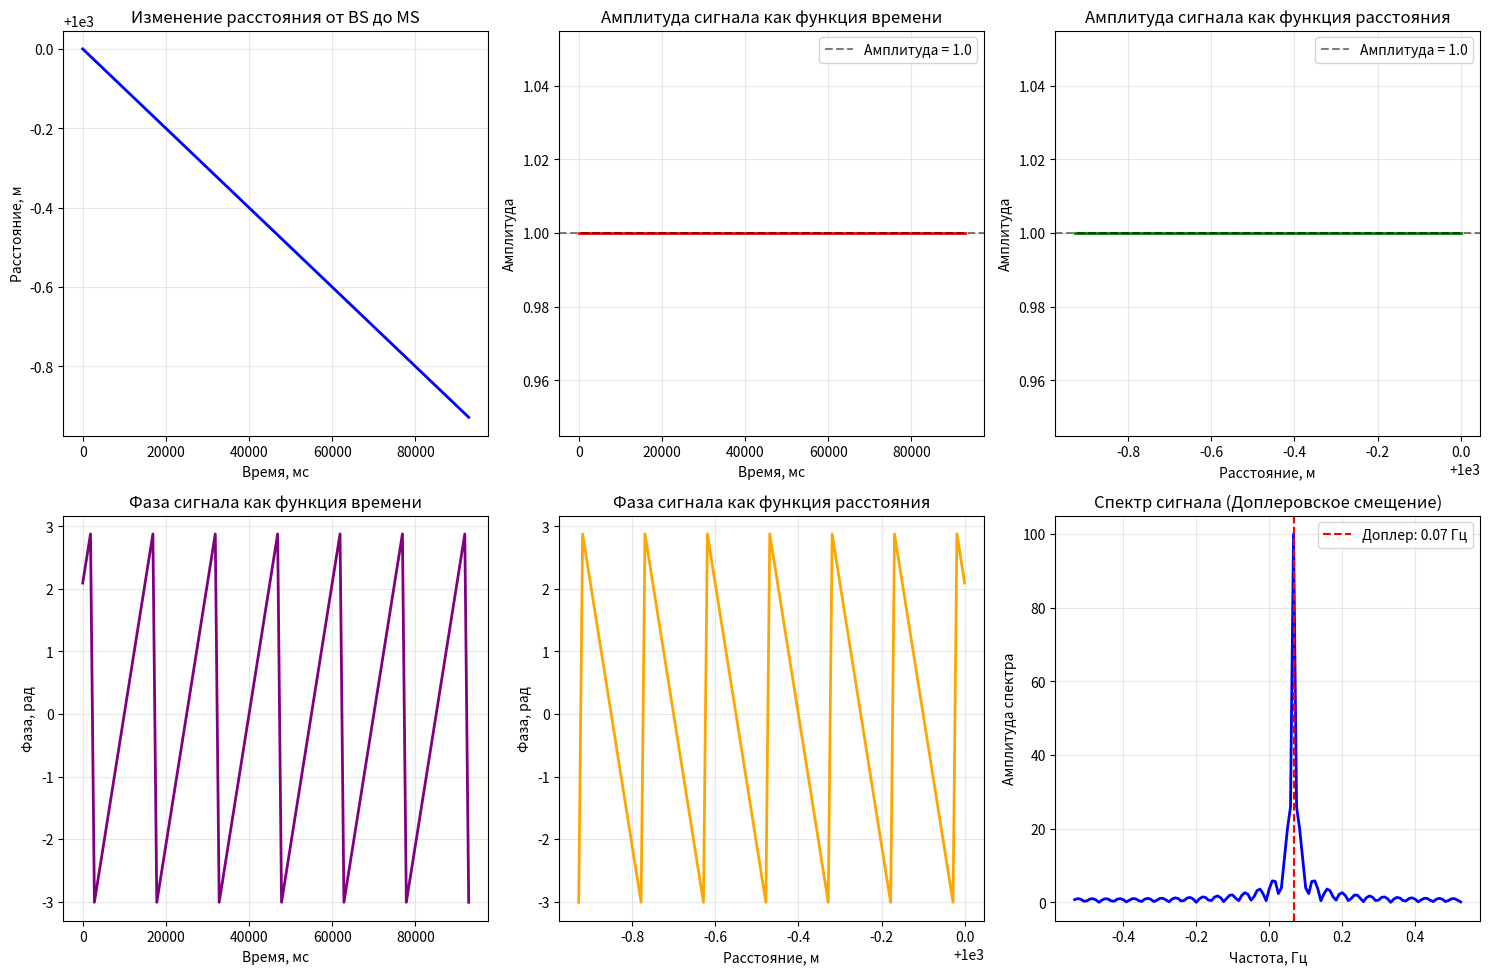

Write the Python code that produced this figure.
import numpy as np
import matplotlib.pyplot as plt

fc = 2e9  # Частота сигнала, Гц
c = 3e8   # Скорость света, м/с
λ = c / fc  # Длина волны, м
F = 16
dx = λ / F  # Шаг расстояния между точками, м
V = 0.01     # Скорость абонента, м/с
N = 100    # Количество точек траектории
D = 1000   # Расстояние до базовой станции, м
NFFT = 128 # Размер ДПФ

# Угол расположения базовой станции
alpha = 0  # радианы

# Координаты базовой станции
BSx = D * np.cos(alpha)
BSy = D * np.sin(alpha)

# Траектория движения абонента
mdx = np.arange(N) * dx

# Временные моменты (вектор)
ts = mdx / V

# Вектор расстояний от BS к MS
d_p = D - mdx

# Волновое число
k = 2 * np.pi / λ

# Принимаемый сигнал (комплексная амплитуда)
r = np.exp(-1j * k * d_p)

# Амплитуда и фаза сигнала
amplitude = np.abs(r)
phase = np.angle(r)

# Дискретизация по времени — отдельная переменная!
dt = dx / V
fs = 1 / dt  # частота дискретизации

# Выполняем ДПФ сигнала
r_fft = np.fft.fftshift(np.fft.fft(r, NFFT))

# Частотная ось для ДПФ
f_axis = np.arange(-NFFT/2, NFFT/2) * fs / NFFT

# Находим пик в спектре (доплеровскую частоту)
peak_index = np.argmax(np.abs(r_fft))
doppler_frequency = f_axis[peak_index]

plt.figure(figsize=(15, 10))

# График 1: Изменение расстояния d = f(t)
plt.subplot(2, 3, 1)
plt.plot(ts * 1000, d_p, 'b-', linewidth=2)
plt.xlabel('Время, мс')
plt.ylabel('Расстояние, м')
plt.title('Изменение расстояния от BS до MS')
plt.grid(True, alpha=0.3)

# График 2: Амплитуда как функция времени
plt.subplot(2, 3, 2)
plt.plot(ts * 1000, amplitude, 'r-', linewidth=2)
plt.xlabel('Время, мс')
plt.ylabel('Амплитуда')
plt.title('Амплитуда сигнала как функция времени')
plt.grid(True, alpha=0.3)
plt.axhline(y=1.0, color='black', linestyle='--', alpha=0.5, label='Амплитуда = 1.0')
plt.legend()

# График 3: Амплитуда как функция расстояния
plt.subplot(2, 3, 3)
plt.plot(d_p, amplitude, 'g-', linewidth=2)
plt.xlabel('Расстояние, м')
plt.ylabel('Амплитуда')
plt.title('Амплитуда сигнала как функция расстояния')
plt.grid(True, alpha=0.3)
plt.axhline(y=1.0, color='black', linestyle='--', alpha=0.5, label='Амплитуда = 1.0')
plt.legend()

# График 4: Фаза как функция времени
plt.subplot(2, 3, 4)
plt.plot(ts * 1000, phase, 'purple', linewidth=2)
plt.xlabel('Время, мс')
plt.ylabel('Фаза, рад')
plt.title('Фаза сигнала как функция времени')
plt.grid(True, alpha=0.3)

# График 5: Фаза как функция расстояния
plt.subplot(2, 3, 5)
plt.plot(d_p, phase, 'orange', linewidth=2)
plt.xlabel('Расстояние, м')
plt.ylabel('Фаза, рад')
plt.title('Фаза сигнала как функция расстояния')
plt.grid(True, alpha=0.3)

# График 6: Спектр сигнала (Доплеровское смещение)
plt.subplot(2, 3, 6)
plt.plot(f_axis, np.abs(r_fft), 'blue', linewidth=2)
plt.xlabel('Частота, Гц')
plt.ylabel('Амплитуда спектра')
plt.title('Спектр сигнала (Доплеровское смещение)')
plt.grid(True, alpha=0.3)
plt.axvline(x=doppler_frequency, color='red', linestyle='--',
           label=f'Доплер: {doppler_frequency:.2f} Гц')
plt.legend()

plt.tight_layout()
plt.show()